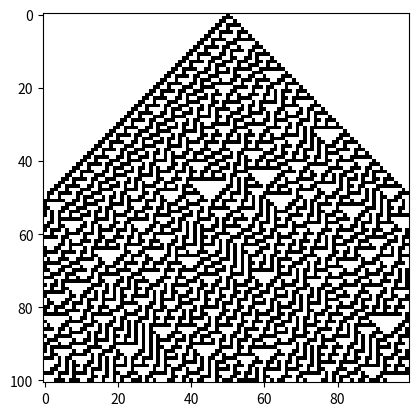

Write Python code to recreate this figure.
import numpy as np
import matplotlib.pyplot as plt

def rule30(cells):
    """Applies Rule 30 to the input cells."""
    new_cells = np.zeros_like(cells)
    extended_cells = np.concatenate(([cells[-1]], cells, [cells[0]]))  # Apply periodic boundary conditions
    for i in range(1, len(extended_cells) - 1):
        neighborhood = extended_cells[i-1:i+2]
        if np.array_equal(neighborhood, [1, 1, 1]) or np.array_equal(neighborhood, [1, 1, 0]) or \
           np.array_equal(neighborhood, [1, 0, 1]) or np.array_equal(neighborhood, [0, 0, 0]):
            new_cells[i-1] = 0
        else:
            new_cells[i-1] = 1
    return new_cells

def main():
    # Initialize the cells
    cells = np.zeros(100)
    cells[50] = 1  # Start with one cell in the middle

    # Apply Rule 30 for 100 steps
    history = [cells]
    for i in range(100):
        cells = rule30(cells)
        history.append(cells)

    # Display the history as an image
    plt.imshow(history, cmap='binary')
    plt.show()

if __name__ == "__main__":
    main()